Image classification data set "FOD" (pardhu-inst/FOD_Dataset on GitHub). Class labels (3): concrete, metal, plastic.

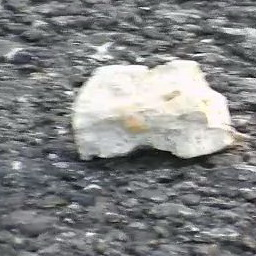
Label: concrete

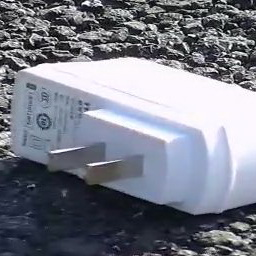
Label: plastic

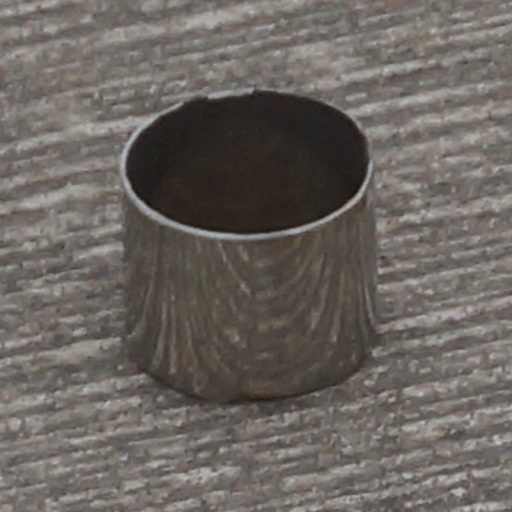
Label: metal

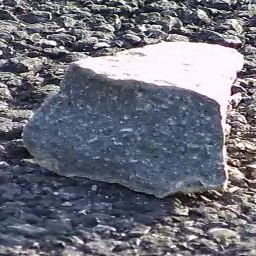
Label: concrete

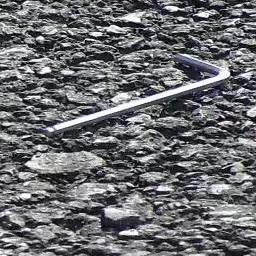
Label: metal

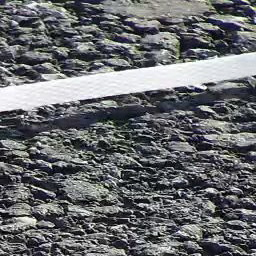
Label: plastic
